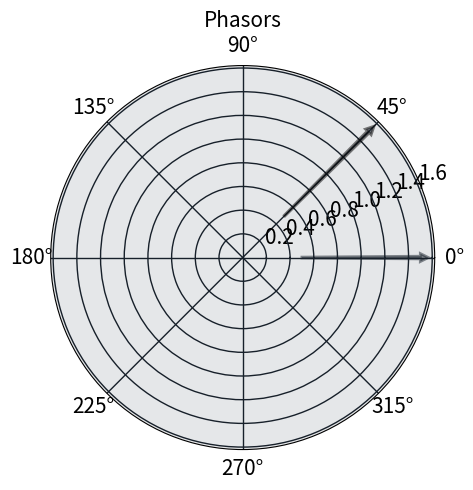

Python code for this plot:

import matplotlib
import numpy as np
import matplotlib.pyplot as plt

# This is the original program I got from the internet.

print ("matplotlib.__version__   = ", matplotlib.__version__)
print ("matplotlib.get_backend() = ", matplotlib.get_backend())

# radar green, solid grid lines
plt.rc('grid', color='#17202A', linewidth=1, linestyle='-')
plt.rc('xtick', labelsize=15)
plt.rc('ytick', labelsize=15)

# force square figure and square axes looks better for polar, IMO
width, height = matplotlib.rcParams['figure.figsize']
size = min(width, height)
# make a square figure
fig = plt.figure(figsize=(size, size))
ax = fig.add_axes([0.1, 0.1, 0.8, 0.8], polar=True, facecolor='#E5E7E9')

r = np.arange(0, 3.0, 0.01)
theta = 2*np.pi*r

# if this is uncommented, a swirl will appear on the phasor diagram
#ax.plot(theta, r, color='#17202A', lw=3)
ax.set_rmax(2.0)
plt.grid(True)

ax.set_title("Phasors", fontsize=15)

#TODO Create functions of the arrows below such that they become dynamic arrows to portray the values of the Phasors.
#These are the arrows
arr1 = plt.arrow(0, 0.5, 0, 1, alpha = 0.5, width = 0.015,
                 edgecolor = '#17202A', facecolor = '#17202A', lw = 2, zorder = 5)

# arrow at 45 degree
arr2 = plt.arrow(45/180.*np.pi, 0.5, 0, 1, alpha = 0.5, width = 0.015,
                 edgecolor = 'black', facecolor = '#17202A', lw = 2, zorder = 5)

plt.show()